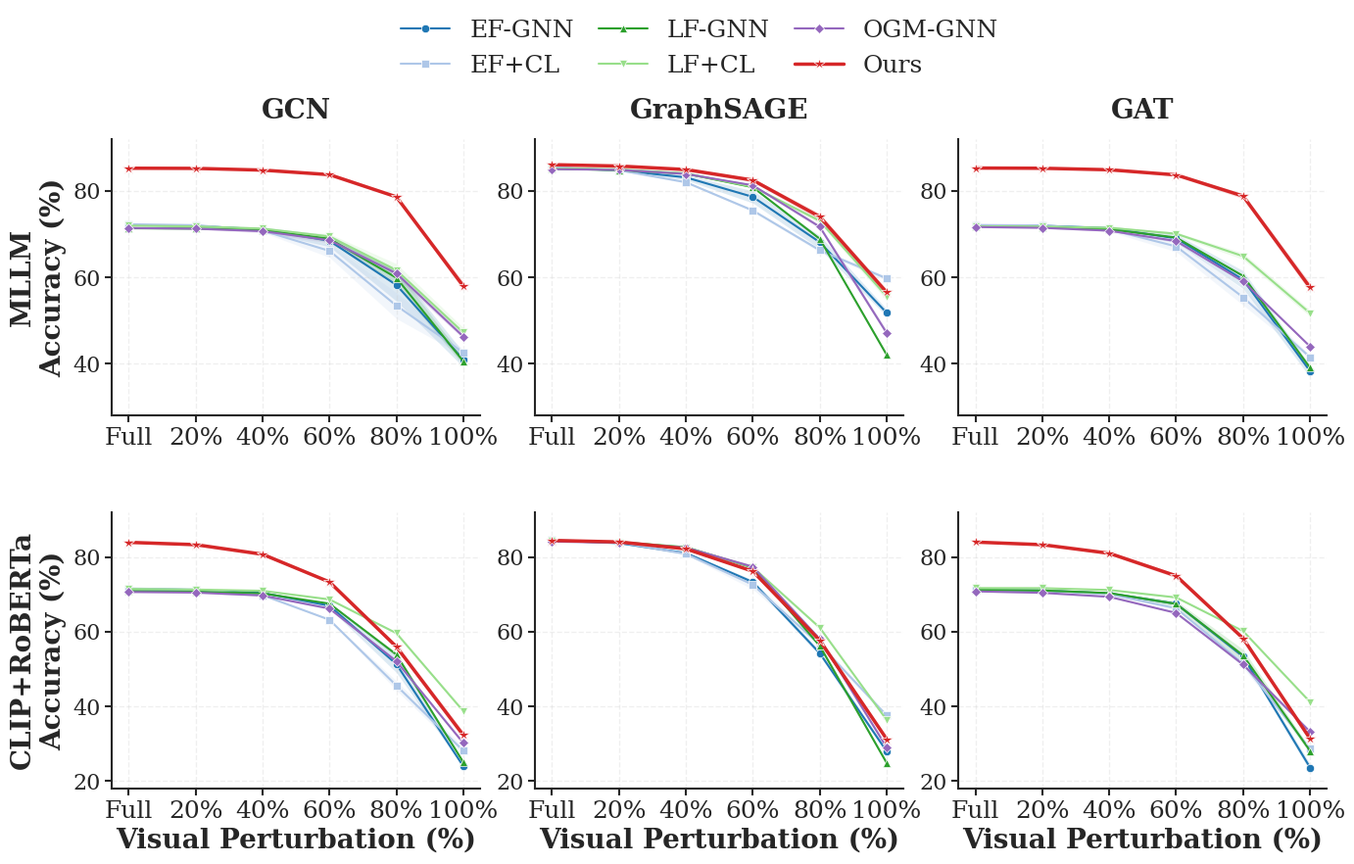
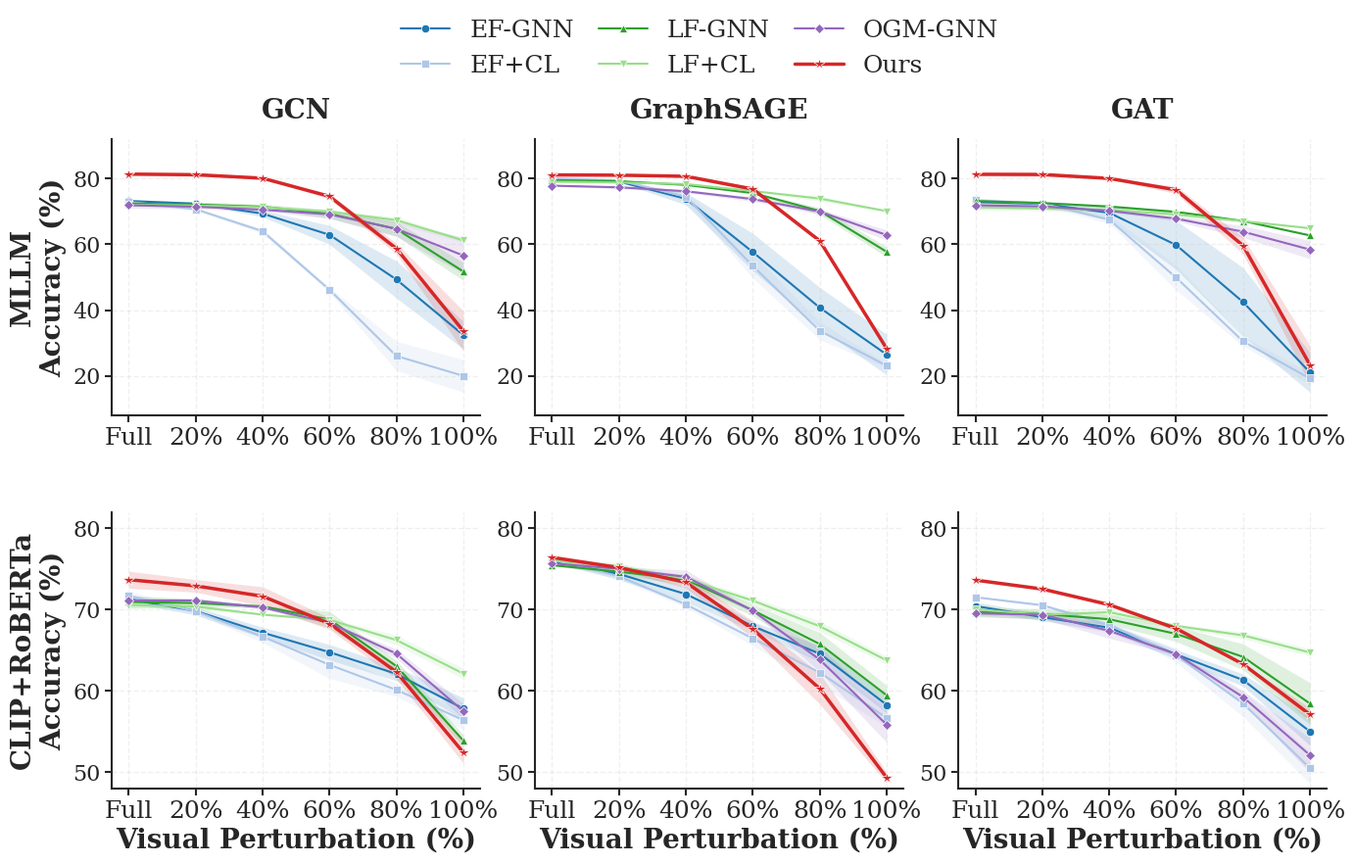

The script that saved these images, in order:
import matplotlib.pyplot as plt
import numpy as np
import seaborn as sns
from pathlib import Path
import os

# ============================================================================
# 数据配置区域
# ============================================================================

# 扰动比例 (横轴)
perturbation_ratios = [0, 20, 40, 60, 80, 100]  # Full, 20%, 40%, 60%, 80%, 100%

# -------------------- Reddit-M Data --------------------
reddit_m_data = {
    'mllm': {  # Top table
        'GCN': {
            'Visual-only': {'mean': [68.52, 68.14, 66.80, 62.08, 30.75, 0.82], 'std': [0.09, 0.13, 0.19, 0.26, 3.05, 0.25]},
            'EF-GNN':      {'mean': [72.06, 71.89, 71.05, 68.44, 58.21, 40.91], 'std': [0.12, 0.18, 0.53, 1.36, 3.74, 1.70]},
            'EF+CL':       {'mean': [72.26, 72.05, 70.80, 66.10, 53.42, 42.55], 'std': [0.04, 0.17, 0.41, 1.50, 3.00, 0.74]},
            'LF-GNN':      {'mean': [71.34, 71.26, 70.92, 68.89, 59.87, 40.52], 'std': [0.17, 0.10, 0.22, 0.71, 1.84, 0.88]},
            'LF+CL':       {'mean': [71.93, 71.77, 71.26, 69.42, 61.64, 47.18], 'std': [0.08, 0.04, 0.07, 0.63, 1.49, 1.14]},
            'OGM-GNN':     {'mean': [71.39, 71.23, 70.65, 68.57, 60.89, 46.25], 'std': [0.07, 0.15, 0.35, 0.66, 0.96, 0.55]},
            'Ours':        {'mean': [85.24, 85.20, 84.80, 83.75, 78.61, 57.95], 'std': [0.03, 0.04, 0.06, 0.13, 0.16, 1.01]},
        },
        'GraphSAGE': {
            'Visual-only': {'mean': [79.75, 79.05, 76.40, 67.21, 31.16, 1.41], 'std': [0.19, 0.20, 0.32, 1.09, 0.65, 0.09]},
            'EF-GNN':      {'mean': [85.36, 84.75, 83.12, 78.60, 68.11, 51.75], 'std': [0.12, 0.21, 0.59, 1.41, 1.55, 0.82]},
            'EF+CL':       {'mean': [85.52, 84.77, 81.99, 75.45, 66.24, 59.72], 'std': [0.11, 0.03, 0.16, 0.34, 0.42, 0.48]},
            'LF-GNN':      {'mean': [85.12, 84.81, 83.98, 80.84, 68.89, 42.02], 'std': [0.13, 0.12, 0.11, 0.07, 0.24, 0.44]},
            'LF+CL':       {'mean': [85.20, 84.99, 84.05, 80.94, 73.05, 55.55], 'std': [0.12, 0.09, 0.19, 0.24, 0.52, 0.92]},
            'OGM-GNN':     {'mean': [85.02, 84.86, 83.92, 81.28, 71.68, 47.09], 'std': [0.08, 0.07, 0.19, 0.24, 0.46, 0.66]},
            'Ours':        {'mean': [86.06, 85.74, 84.93, 82.48, 74.01, 56.50], 'std': [0.06, 0.17, 0.25, 0.41, 0.80, 0.70]},
        },
        'GAT': {
            'Visual-only': {'mean': [68.27, 68.08, 67.12, 62.41, 37.58, 1.27], 'std': [0.16, 0.10, 0.22, 0.81, 3.61, 0.20]},
            'EF-GNN':      {'mean': [71.96, 71.93, 71.34, 69.00, 59.44, 38.25], 'std': [0.12, 0.26, 0.53, 0.93, 2.08, 1.37]},
            'EF+CL':       {'mean': [72.09, 71.98, 71.06, 67.13, 55.34, 41.47], 'std': [0.10, 0.24, 0.49, 1.23, 1.81, 0.45]},
            'LF-GNN':      {'mean': [71.80, 71.59, 71.10, 69.18, 60.29, 39.03], 'std': [0.10, 0.11, 0.13, 0.16, 0.21, 0.21]},
            'LF+CL':       {'mean': [71.80, 71.73, 71.45, 70.07, 64.87, 51.68], 'std': [0.15, 0.22, 0.27, 0.37, 0.75, 0.76]},
            'OGM-GNN':     {'mean': [71.62, 71.43, 70.76, 68.37, 59.04, 43.96], 'std': [0.14, 0.10, 0.11, 0.33, 0.17, 0.27]},
            'Ours':        {'mean': [85.28, 85.23, 84.88, 83.69, 78.79, 57.62], 'std': [0.18, 0.20, 0.18, 0.29, 0.62, 1.01]},
        }
    },
    'clip': {  # Bottom table
        'GCN': {
            'Visual-only': {'mean': [68.68, 68.30, 66.95, 61.45, 31.03, 1.49], 'std': [0.09, 0.11, 0.29, 1.15, 3.04, 0.09]},
            'EF-GNN':      {'mean': [71.47, 71.17, 70.37, 66.95, 51.31, 23.95], 'std': [0.04, 0.26, 0.28, 0.73, 2.25, 0.27]},
            'EF+CL':       {'mean': [71.55, 71.28, 69.77, 63.18, 45.56, 28.11], 'std': [0.03, 0.04, 0.24, 0.12, 1.27, 1.09]},
            'LF-GNN':      {'mean': [70.89, 70.69, 70.24, 67.50, 53.86, 25.03], 'std': [0.04, 0.21, 0.11, 0.09, 0.55, 0.48]},
            'LF+CL':       {'mean': [71.45, 71.26, 70.93, 68.63, 59.59, 38.71], 'std': [0.05, 0.13, 0.02, 0.08, 0.27, 0.42]},
            'OGM-GNN':     {'mean': [70.63, 70.46, 69.67, 66.18, 52.09, 30.18], 'std': [0.16, 0.16, 0.12, 0.25, 0.31, 0.49]},
            'Ours':        {'mean': [83.91, 83.29, 80.72, 73.31, 55.96, 32.28], 'std': [0.22, 0.29, 0.40, 0.27, 0.66, 0.99]},
        },
        'GraphSAGE': {
            'Visual-only': {'mean': [79.42, 78.14, 74.36, 61.97, 23.24, 1.57], 'std': [0.04, 0.04, 0.12, 0.32, 1.03, 0.05]},
            'EF-GNN':      {'mean': [84.43, 83.70, 81.04, 73.27, 54.23, 27.96], 'std': [0.09, 0.23, 0.36, 0.55, 0.70, 0.59]},
            'EF+CL':       {'mean': [84.53, 83.93, 80.83, 72.56, 56.56, 37.55], 'std': [0.23, 0.22, 0.34, 1.23, 0.61, 0.57]},
            'LF-GNN':      {'mean': [84.24, 84.00, 82.62, 77.13, 56.19, 24.84], 'std': [0.07, 0.20, 0.03, 0.25, 0.49, 0.51]},
            'LF+CL':       {'mean': [84.32, 83.93, 82.50, 77.24, 61.07, 36.34], 'std': [0.23, 0.20, 0.30, 0.18, 0.35, 0.25]},
            'OGM-GNN':     {'mean': [84.11, 83.85, 82.49, 77.38, 58.05, 29.02], 'std': [0.16, 0.16, 0.22, 0.50, 0.36, 0.56]},
            'Ours':        {'mean': [84.42, 84.02, 82.17, 76.17, 57.66, 31.22], 'std': [0.11, 0.11, 0.16, 0.27, 0.47, 0.68]},
        },
        'GAT': {
            'Visual-only': {'mean': [68.67, 68.20, 66.87, 61.67, 33.21, 1.69], 'std': [0.13, 0.07, 0.29, 0.30, 0.23, 0.10]},
            'EF-GNN':      {'mean': [71.26, 71.03, 70.26, 67.46, 53.33, 23.61], 'std': [0.34, 0.34, 0.22, 0.43, 0.67, 0.96]},
            'EF+CL':       {'mean': [71.23, 71.11, 70.02, 66.25, 51.47, 28.61], 'std': [0.11, 0.07, 0.09, 0.23, 1.10, 0.38]},
            'LF-GNN':      {'mean': [71.19, 71.03, 70.33, 67.43, 53.64, 28.07], 'std': [0.23, 0.26, 0.40, 0.84, 1.60, 0.75]},
            'LF+CL':       {'mean': [71.67, 71.64, 71.15, 69.15, 60.15, 41.16], 'std': [0.10, 0.06, 0.09, 0.16, 0.11, 0.28]},
            'OGM-GNN':     {'mean': [70.78, 70.39, 69.32, 65.00, 51.18, 33.17], 'std': [0.11, 0.20, 0.11, 0.04, 0.35, 0.61]},
            'Ours':        {'mean': [83.98, 83.28, 80.98, 74.94, 58.19, 31.34], 'std': [0.17, 0.10, 0.38, 0.57, 0.37, 0.55]},
        }
    }
}

# -------------------- Grocery Data --------------------
grocery_data = {
    'mllm': {  # Top table
        'GCN': {
            'text-only':    {'mean': [73.30, 73.17, 71.84, 66.61, 42.11, 3.63], 'std': [0.42, 0.34, 0.23, 0.70, 1.78, 0.23]},
            'EF-GNN':      {'mean': [73.18, 72.36, 69.34, 62.89, 49.31, 32.42], 'std': [0.41, 0.11, 0.99, 2.88, 5.63, 4.21]},
            'EF+CL':       {'mean': [72.89, 70.67, 63.99, 46.20, 26.06, 20.02], 'std': [0.03, 0.44, 0.72, 0.76, 4.47, 4.98]},
            'LF-GNN':      {'mean': [72.42, 72.09, 71.44, 69.29, 64.66, 51.74], 'std': [0.82, 0.87, 0.72, 1.31, 2.17, 2.72]},
            'LF+CL':       {'mean': [72.02, 71.80, 71.29, 69.95, 67.35, 61.19], 'std': [0.29, 0.17, 0.06, 0.48, 1.00, 0.60]},
            'OGM-GNN':     {'mean': [71.88, 71.43, 70.51, 69.09, 64.71, 56.58], 'std': [0.88, 0.66, 0.41, 1.25, 2.29, 5.50]},
            'Ours':        {'mean': [81.34, 81.15, 80.09, 74.58, 58.72, 33.66], 'std': [0.29, 0.55, 0.14, 0.77, 1.65, 6.10]},
        },
        'GraphSAGE': {
            'text-only':   {'mean': [79.31, 79.17, 77.27, 65.91, 30.85, 4.28], 'std': [0.64, 0.65, 1.12, 3.46, 3.61, 0.25]},
            'EF-GNN':      {'mean': [79.86, 79.08, 73.85, 57.64, 40.73, 26.48], 'std': [0.24, 0.19, 1.86, 5.68, 6.19, 6.17]},
            'EF+CL':       {'mean': [80.09, 79.43, 74.47, 53.42, 33.71, 23.09], 'std': [0.32, 0.30, 1.43, 3.70, 2.77, 0.56]},
            'LF-GNN':      {'mean': [79.46, 79.18, 78.05, 75.58, 70.13, 57.72], 'std': [0.15, 0.21, 0.04, 0.42, 1.07, 1.54]},
            'LF+CL':       {'mean': [79.04, 78.78, 78.32, 76.19, 73.90, 70.09], 'std': [0.22, 0.22, 0.22, 0.18, 0.79, 0.28]},
            'OGM-GNN':     {'mean': [77.82, 77.32, 76.13, 73.74, 69.94, 62.81], 'std': [0.20, 0.39, 0.45, 0.67, 0.78, 1.54]},
            'Ours':        {'mean': [81.10, 81.01, 80.67, 76.79, 61.06, 28.28], 'std': [0.42, 0.24, 0.32, 0.65, 0.55, 0.87]},
        },
        'GAT': {
            'text-only':   {'mean': [72.80, 72.68, 70.21, 54.10, 20.67, 2.16], 'std': [0.67, 0.17, 0.81, 6.20, 9.27, 0.68]},
            'EF-GNN':      {'mean': [72.86, 72.33, 69.58, 59.78, 42.43, 21.04], 'std': [0.70, 0.28, 2.34, 7.41, 10.46, 6.01]},
            'EF+CL':       {'mean': [73.42, 72.42, 67.49, 49.88, 30.50, 19.20], 'std': [0.66, 0.75, 1.17, 3.83, 1.44, 1.89]},
            'LF-GNN':      {'mean': [73.16, 72.55, 71.49, 69.86, 67.08, 62.70], 'std': [0.46, 0.47, 0.31, 0.57, 0.21, 0.28]},
            'LF+CL':       {'mean': [71.31, 70.88, 70.48, 69.05, 67.04, 64.88], 'std': [0.91, 0.69, 1.06, 1.01, 0.21, 0.19]},
            'OGM-GNN':     {'mean': [71.86, 71.52, 70.19, 67.79, 63.83, 58.39], 'std': [1.04, 0.87, 0.31, 0.73, 1.80, 2.77]},
            'Ours':        {'mean': [81.28, 81.22, 80.03, 76.53, 59.61, 23.29], 'std': [0.50, 0.61, 0.28, 1.10, 2.55, 5.83]},
        }
    },
    'clip': {  # Bottom table
        'GCN': {
            'text-only':   {'mean': [69.30, 68.98, 66.72, 52.43, 23.85, 3.87], 'std': [0.09, 0.36, 0.87, 1.47, 2.98, 0.20]},
            'EF-GNN':      {'mean': [71.30, 69.84, 67.18, 64.77, 62.10, 57.83], 'std': [0.38, 0.50, 0.66, 0.96, 0.84, 1.32]},
            'EF+CL':       {'mean': [71.72, 69.80, 66.68, 63.22, 60.13, 56.42], 'std': [0.56, 0.27, 0.73, 1.68, 0.81, 1.16]},
            'LF-GNN':      {'mean': [70.96, 70.81, 70.41, 68.79, 63.06, 53.90], 'std': [0.78, 0.49, 0.13, 1.01, 0.70, 0.71]},
            'LF+CL':       {'mean': [70.58, 70.38, 69.39, 68.74, 66.26, 62.14], 'std': [0.27, 0.38, 0.09, 0.18, 0.61, 0.66]},
            'OGM-GNN':     {'mean': [71.14, 71.12, 70.27, 68.39, 64.59, 57.52], 'std': [0.21, 0.34, 0.20, 0.06, 0.57, 0.93]},
            'Ours':        {'mean': [73.69, 72.93, 71.65, 68.29, 62.33, 52.43], 'std': [1.05, 0.78, 1.17, 0.71, 0.85, 1.31]},
        },
        'GraphSAGE': {
            'text-only':   {'mean': [73.60, 72.54, 65.21, 45.08, 18.06, 4.95], 'std': [0.85, 0.22, 0.76, 1.48, 1.97, 0.32]},
            'EF-GNN':      {'mean': [75.94, 74.39, 71.91, 67.97, 64.58, 58.29], 'std': [0.16, 0.67, 0.96, 0.56, 1.01, 0.99]},
            'EF+CL':       {'mean': [76.16, 74.10, 70.64, 66.46, 62.27, 56.67], 'std': [0.16, 0.40, 0.34, 0.92, 1.53, 1.11]},
            'LF-GNN':      {'mean': [75.47, 74.67, 73.70, 69.93, 65.77, 59.46], 'std': [0.07, 0.37, 0.65, 0.72, 1.42, 1.23]},
            'LF+CL':       {'mean': [76.03, 75.35, 73.76, 71.11, 67.96, 63.76], 'std': [0.43, 0.38, 0.40, 0.43, 0.64, 0.48]},
            'OGM-GNN':     {'mean': [75.69, 75.03, 74.04, 69.87, 63.85, 55.85], 'std': [0.28, 0.21, 0.84, 0.14, 1.52, 2.18]},
            'Ours':        {'mean': [76.43, 75.17, 73.36, 67.60, 60.28, 49.33], 'std': [0.26, 0.28, 0.69, 1.03, 1.90, 0.66]},
        },
        'GAT': {
            'text-only':   {'mean': [67.90, 66.49, 61.11, 45.34, 17.22, 3.34], 'std': [0.98, 1.35, 3.18, 4.61, 4.37, 0.28]},
            'EF-GNN':      {'mean': [70.45, 69.08, 67.78, 64.50, 61.34, 55.00], 'std': [0.49, 0.44, 0.50, 0.60, 0.75, 1.72]},
            'EF+CL':       {'mean': [71.53, 70.55, 68.12, 64.38, 58.45, 50.50], 'std': [0.06, 0.18, 0.23, 0.87, 1.63, 1.93]},
            'LF-GNN':      {'mean': [69.70, 69.47, 68.82, 67.02, 64.19, 58.44], 'std': [0.47, 0.67, 0.62, 0.94, 1.60, 2.59]},
            'LF+CL':       {'mean': [70.05, 69.36, 69.69, 68.00, 66.84, 64.73], 'std': [0.61, 0.36, 0.62, 0.25, 0.44, 0.46]},
            'OGM-GNN':     {'mean': [69.54, 69.38, 67.40, 64.54, 59.24, 52.09], 'std': [0.43, 0.50, 0.91, 0.18, 0.72, 2.13]},
            'Ours':        {'mean': [73.64, 72.54, 70.61, 67.68, 63.29, 57.09], 'std': [0.15, 0.17, 0.15, 0.25, 0.10, 0.80]},
        }
    }
}

gnn_models = ['GCN', 'GraphSAGE', 'GAT']

# ============================================================================
# 绘图配置与美化
# ============================================================================

sns.set_context("paper", font_scale=1.4)
sns.set_style("ticks")

plt.rcParams.update({
    'font.family': 'serif',
    'font.serif': ['Times New Roman', 'DejaVu Serif', 'Liberation Serif', 'serif'],
    'mathtext.fontset': 'stix',
    'font.size': 16,
    'axes.labelsize': 18,
    'axes.titlesize': 18,
    'xtick.labelsize': 16,
    'ytick.labelsize': 16,
    'legend.fontsize': 16,
    'axes.linewidth': 1.5,
    'grid.linewidth': 1.0,
    'grid.alpha': 0.3,
    'grid.linestyle': '--',
    'xtick.major.width': 1.5,
    'ytick.major.width': 1.5,
    'legend.frameon': False,
    'figure.dpi': 300,
    'pdf.fonttype': 42,
    'ps.fonttype': 42
})

# 定义样式映射
method_styles = {
    # 'Visual-only':  {'c': '#7f7f7f', 'm': 'X', 'l': '--', 'lw': 1.5, 'ms': 6,  'z': 1}, 
    # 'text-only':    {'c': '#7f7f7f', 'm': 'X', 'l': '--', 'lw': 1.5, 'ms': 6,  'z': 1}, # New mapping for Grocery
    'EF-GNN':       {'c': '#1f77b4', 'm': 'o', 'l': '-',  'lw': 1.5, 'ms': 6,  'z': 2}, 
    'EF+CL':        {'c': '#aec7e8', 'm': 's', 'l': '-',  'lw': 1.5, 'ms': 6,  'z': 2}, 
    'LF-GNN':       {'c': '#2ca02c', 'm': '^', 'l': '-',  'lw': 1.5, 'ms': 6,  'z': 2}, 
    'LF+CL':        {'c': '#98df8a', 'm': 'v', 'l': '-',  'lw': 1.5, 'ms': 6,  'z': 2}, 
    'OGM-GNN':      {'c': '#9467bd', 'm': 'D', 'l': '-',  'lw': 1.5, 'ms': 5,  'z': 2}, 
    'Ours':         {'c': '#d62728', 'm': '*', 'l': '-',  'lw': 2.5, 'ms': 9,  'z': 4}, 
}

Y_LIMIT_CONFIG = {
    'Grocery': {
        'mllm': 8,
        'clip': 48
    },
    'Reddit-M': {
        'mllm': 28,
        'clip': 18
    }
}

Y_LIMIT_CONFIG2 = {
    'Grocery': {
        'mllm': 92,
        'clip': 82
    },
    'Reddit-M': {
        'mllm': 92,
        'clip': 92
    }
}

# ============================================================================
# 绘图函数
# ============================================================================

def plot_combined_robustness(data_dict, dataset_name, output_dir='figures/robustness'):
    """
    绘制 2x3 组合对比图 (Top: MLLM, Bottom: CLIP)
    """
    output_path = Path(output_dir)
    output_path.mkdir(parents=True, exist_ok=True)
    
    fig, axes = plt.subplots(2, 3, figsize=(16, 8.5)) 
    plt.subplots_adjust(wspace=0.15, hspace=0.35, top=0.88, bottom=0.1)
    
    legend_handles = []
    legend_labels = []
    
    # 提取 MLLM 和 CLIP 数据
    rows_config = [
        (data_dict.get('mllm', {}), 'MLLM'),
        (data_dict.get('clip', {}), 'CLIP+RoBERTa')
    ]
    
    for row_idx, (feat_data, feature_name) in enumerate(rows_config):
        feat_key = 'mllm' if row_idx == 0 else 'clip'
        y_bottom = Y_LIMIT_CONFIG.get(dataset_name, {}).get(feat_key, 0)
        y_top = Y_LIMIT_CONFIG2.get(dataset_name, {}).get(feat_key, 100)
        for col_idx, gnn_name in enumerate(gnn_models):
            ax = axes[row_idx, col_idx]
            
            # 如果某个模型数据缺失，跳过
            if gnn_name not in feat_data:
                ax.set_visible(False)
                continue
                
            gnn_data = feat_data[gnn_name]
            
            # 排序
            available_methods = [m for m in method_styles.keys() if m in gnn_data]
            excluded_methods = ['Visual-only', 'text-only']
            available_methods = [m for m in available_methods if m not in excluded_methods]
            sorted_methods = sorted(available_methods, key=lambda m: method_styles[m]['z'])

            for method_name in sorted_methods:
                stats = gnn_data[method_name]
                mean_vals = stats['mean']
                std_vals = stats['std']
                
                valid_indices = [i for i, v in enumerate(mean_vals) if v is not None]
                if not valid_indices:
                    continue
                
                x_vals = [perturbation_ratios[i] for i in valid_indices]
                y_mean = np.array([mean_vals[i] for i in valid_indices])
                y_std = np.array([std_vals[i] for i in valid_indices])
                
                style = method_styles[method_name]
                
                line, = ax.plot(x_vals, y_mean, 
                               color=style['c'], marker=style['m'], linestyle=style['l'],
                               linewidth=style['lw'], markersize=style['ms'],
                               markeredgecolor='white', markeredgewidth=0.5,
                               zorder=style['z'], label=method_name)
                
                ax.fill_between(x_vals, y_mean - y_std, y_mean + y_std, 
                               color=style['c'], alpha=0.15, linewidth=0, zorder=style['z']-10)
                
                # 收集图例 (只收集一次，尽量选一个覆盖全的子图)
                if row_idx == 0 and col_idx == 0:
                    legend_handles.append(line)
                    legend_labels.append(method_name)

            # 坐标轴设置
            ax.set_xticks(perturbation_ratios)
            ax.set_xticklabels(['Full', '20%', '40%', '60%', '80%', '100%'], fontsize=18)
            ax.grid(True)
            ax.set_ylim([y_bottom, y_top]) 
            
            # 第一行显示标题
            if row_idx == 0:
                ax.set_title(f'{gnn_name}', fontsize=20, fontweight='bold', pad=15)
            
            # 第一列显示特征名称
            if col_idx == 0:
                ax.set_ylabel(f'{feature_name}\nAccuracy (%)', fontsize=20, fontweight='bold')
            
            # 只有最后一行显示 x label
            if row_idx == 1:
                ax.set_xlabel('Visual Perturbation (%)', fontsize=20, fontweight='bold')
            
            sns.despine(ax=ax)

    # 统一图例
    fig.legend(legend_handles, legend_labels, 
               loc='upper center', 
               bbox_to_anchor=(0.5, 1.05),  # 稍微向上移动以容纳两行
               ncol=3, 
               fontsize=18,
               frameon=False,
               columnspacing=1.0)
    
    filename = f'robustness_{dataset_name.lower().replace("-", "_")}.pdf'
    save_path = output_path / filename
    plt.savefig(save_path, dpi=300, bbox_inches='tight', format='pdf')
    print(f'✓ Saved: {save_path}')
    plt.close()


# ============================================================================
# 主函数
# ============================================================================

if __name__ == '__main__':
    print("=" * 70)
    print("Robustness Analysis: Reddit-M & Grocery")
    print("=" * 70)
    
    # 绘制 Reddit-M
    print(f"\nPlotting Reddit-M...")
    plot_combined_robustness(reddit_m_data, 'Reddit-M')
    
    # 绘制 Grocery
    print(f"\nPlotting Grocery...")
    plot_combined_robustness(grocery_data, 'Grocery')
    
    print("\nAll plots generated successfully.")
